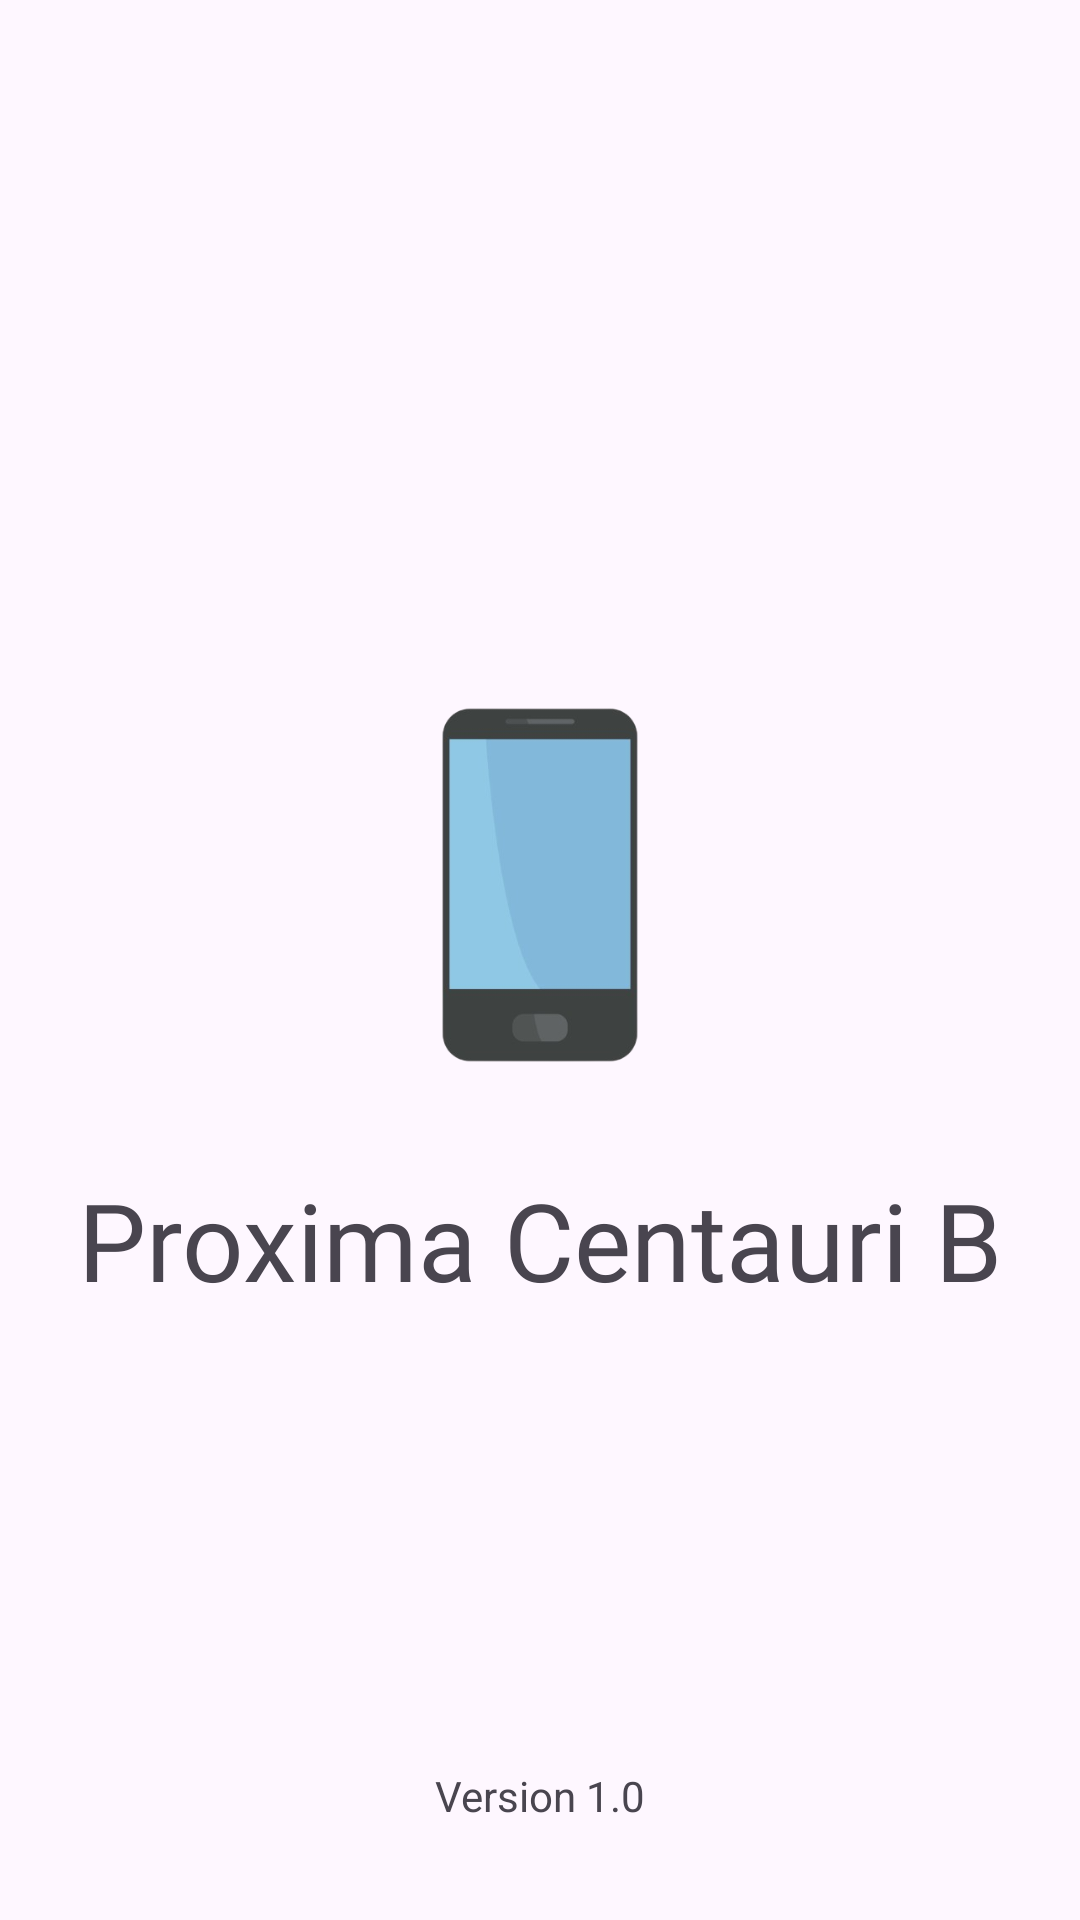

Produce the Android XML layout that renders to this screen, including the resource entries it uses.
<!-- AndroidManifest.xml: application theme Theme.Proxima_Centauri_B_Owen_3TIE -->
<!-- res/layout/activity_splash_screen.xml -->
<?xml version="1.0" encoding="utf-8"?>
<androidx.constraintlayout.widget.ConstraintLayout xmlns:android="http://schemas.android.com/apk/res/android"
    xmlns:app="http://schemas.android.com/apk/res-auto"
    xmlns:tools="http://schemas.android.com/tools"
    android:id="@+id/main"
    android:layout_width="match_parent"
    android:layout_height="match_parent"
    tools:context=".SplashScreenActivity">

    <ImageView
        android:id="@+id/ivSplashLogo"
        android:layout_width="140dp"
        android:layout_height="140dp"
        android:src="@drawable/smartphonelogo"
        app:layout_constraintBottom_toBottomOf="parent"
        app:layout_constraintEnd_toEndOf="parent"
        app:layout_constraintStart_toStartOf="parent"
        app:layout_constraintTop_toTopOf="parent"
        app:layout_constraintVertical_bias="0.45" />

    <TextView
        android:id="@+id/tvSplashTitle"
        android:layout_width="wrap_content"
        android:layout_height="wrap_content"
        android:layout_marginTop="24dp"
        android:fontFamily="@font/bebasneue_regular"
        android:text="Proxima Centauri B"
        android:textSize="36sp"
        app:layout_constraintEnd_toEndOf="parent"
        app:layout_constraintStart_toStartOf="parent"
        app:layout_constraintTop_toBottomOf="@+id/ivSplashLogo" />

    <TextView
        android:id="@+id/tvSplashVersion"
        android:layout_width="wrap_content"
        android:layout_height="wrap_content"
        android:layout_marginBottom="32dp"
        android:text="Version 1.0"
        android:textSize="14sp"
        app:layout_constraintBottom_toBottomOf="parent"
        app:layout_constraintEnd_toEndOf="parent"
        app:layout_constraintStart_toStartOf="parent" />

</androidx.constraintlayout.widget.ConstraintLayout>
<!-- resources referenced by this layout -->
<resources>
  <!-- drawable smartphonelogo: png bitmap (drawable, 24602 bytes) -->
  <style name="Theme.Proxima_Centauri_B_Owen_3TIE" parent="Base.Theme.Proxima_Centauri_B_Owen_3TIE" />
  <style name="Base.Theme.Proxima_Centauri_B_Owen_3TIE" parent="Theme.Material3.DayNight.NoActionBar">
          
          
      </style>
</resources>
